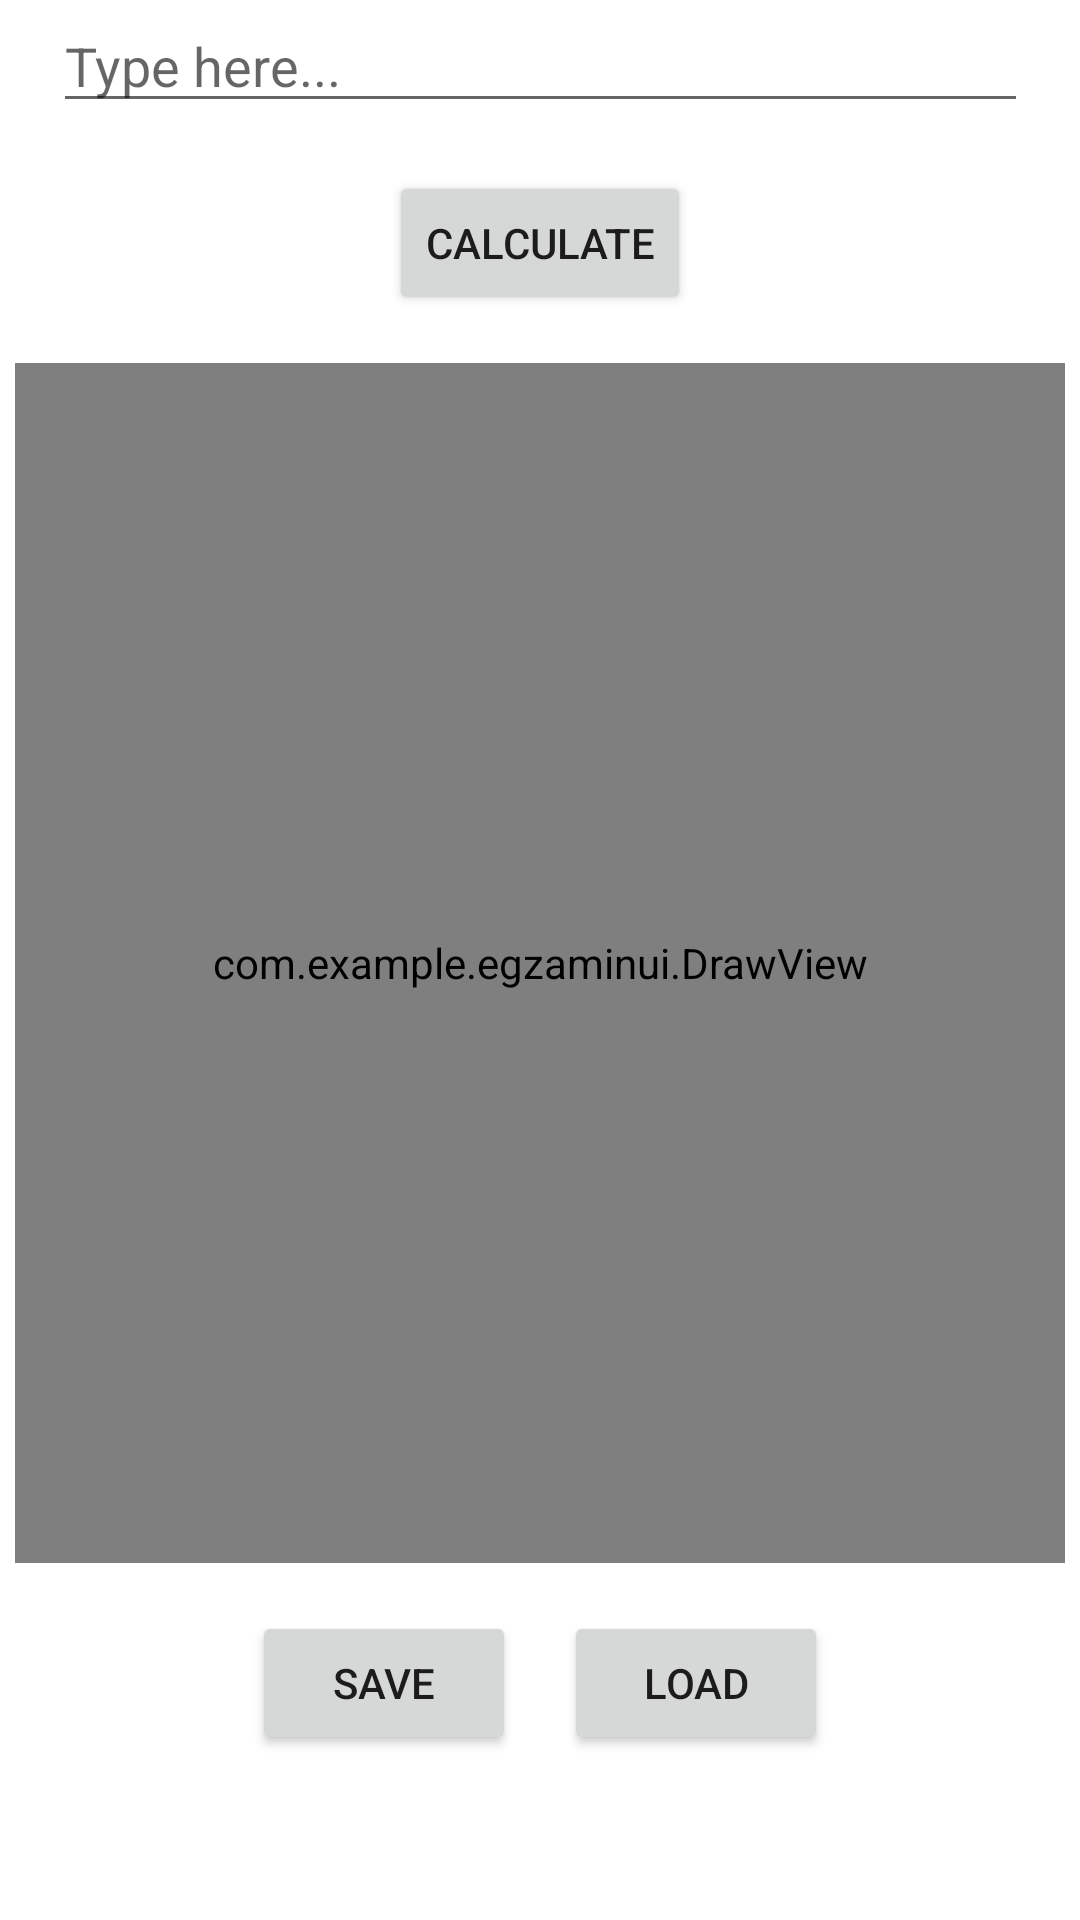

Layout XML and referenced resources for this Android screen:
<!-- AndroidManifest.xml: application theme Theme.Egzaminui -->
<!-- res/layout/activity_test.xml -->
<?xml version="1.0" encoding="utf-8"?>
<androidx.constraintlayout.widget.ConstraintLayout xmlns:android="http://schemas.android.com/apk/res/android"
    xmlns:app="http://schemas.android.com/apk/res-auto"
    xmlns:tools="http://schemas.android.com/tools"
    android:layout_width="match_parent"
    android:layout_height="match_parent"
    tools:context=".TestActivity">

    <EditText
        android:id="@+id/textField"
        android:layout_width="325dp"
        android:layout_height="41dp"
        android:layout_marginStart="8dp"
        android:layout_marginEnd="8dp"
        android:hint="Type here..."
        android:inputType="text"
        app:layout_constraintEnd_toEndOf="parent"
        app:layout_constraintStart_toStartOf="parent"
        tools:layout_editor_absoluteY="32dp" />

    <Button
        android:id="@+id/calculate_btn"
        android:layout_width="wrap_content"
        android:layout_height="wrap_content"
        android:layout_marginTop="16dp"
        android:text="Calculate"
        app:layout_constraintEnd_toEndOf="parent"
        app:layout_constraintStart_toStartOf="parent"
        app:layout_constraintTop_toBottomOf="@+id/textField" />

    <com.example.egzaminui.DrawView
        android:id="@+id/draw_view"
        android:layout_width="350dp"
        android:layout_height="400dp"
        android:layout_marginTop="16dp"
        android:background="#4FEEE6EF"
        app:layout_constraintEnd_toEndOf="parent"
        app:layout_constraintStart_toStartOf="parent"
        app:layout_constraintTop_toBottomOf="@+id/calculate_btn" />

    <LinearLayout
        android:layout_width="wrap_content"
        android:layout_height="wrap_content"
        android:orientation="horizontal"
        android:layout_marginTop="16dp"
        app:layout_constraintEnd_toEndOf="parent"
        app:layout_constraintStart_toStartOf="parent"
        app:layout_constraintTop_toBottomOf="@+id/draw_view">

        <Button
            android:id="@+id/save_btn"
            android:layout_width="wrap_content"
            android:layout_height="wrap_content"
            android:text="Save"
            android:layout_marginEnd="16dp" />

        <Button
            android:id="@+id/load_btn"
            android:layout_width="wrap_content"
            android:layout_height="wrap_content"
            android:text="Load" />
    </LinearLayout>

</androidx.constraintlayout.widget.ConstraintLayout>
<!-- resources referenced by this layout -->
<resources>
  <style name="Theme.Egzaminui" parent="Theme.MaterialComponents.DayNight.DarkActionBar">
          
          <item name="colorPrimary">@color/purple_500</item>
          <item name="colorPrimaryVariant">@color/purple_700</item>
          <item name="colorOnPrimary">@color/white</item>
          
          <item name="colorSecondary">@color/teal_200</item>
          <item name="colorSecondaryVariant">@color/teal_700</item>
          <item name="colorOnSecondary">@color/black</item>
          
          <item name="android:statusBarColor">?attr/colorPrimaryVariant</item>
          
      </style>
  <!-- not gathered from this repository: default colours our renderer supplied (Android Studio template values) -->
  <color name="purple_500">#FF6200EE</color>
  <color name="purple_700">#FF3700B3</color>
  <color name="teal_200">#FF03DAC5</color>
  <color name="teal_700">#FF018786</color>
  <color name="black">#FF000000</color>
  <color name="white">#FFFFFFFF</color>
</resources>
